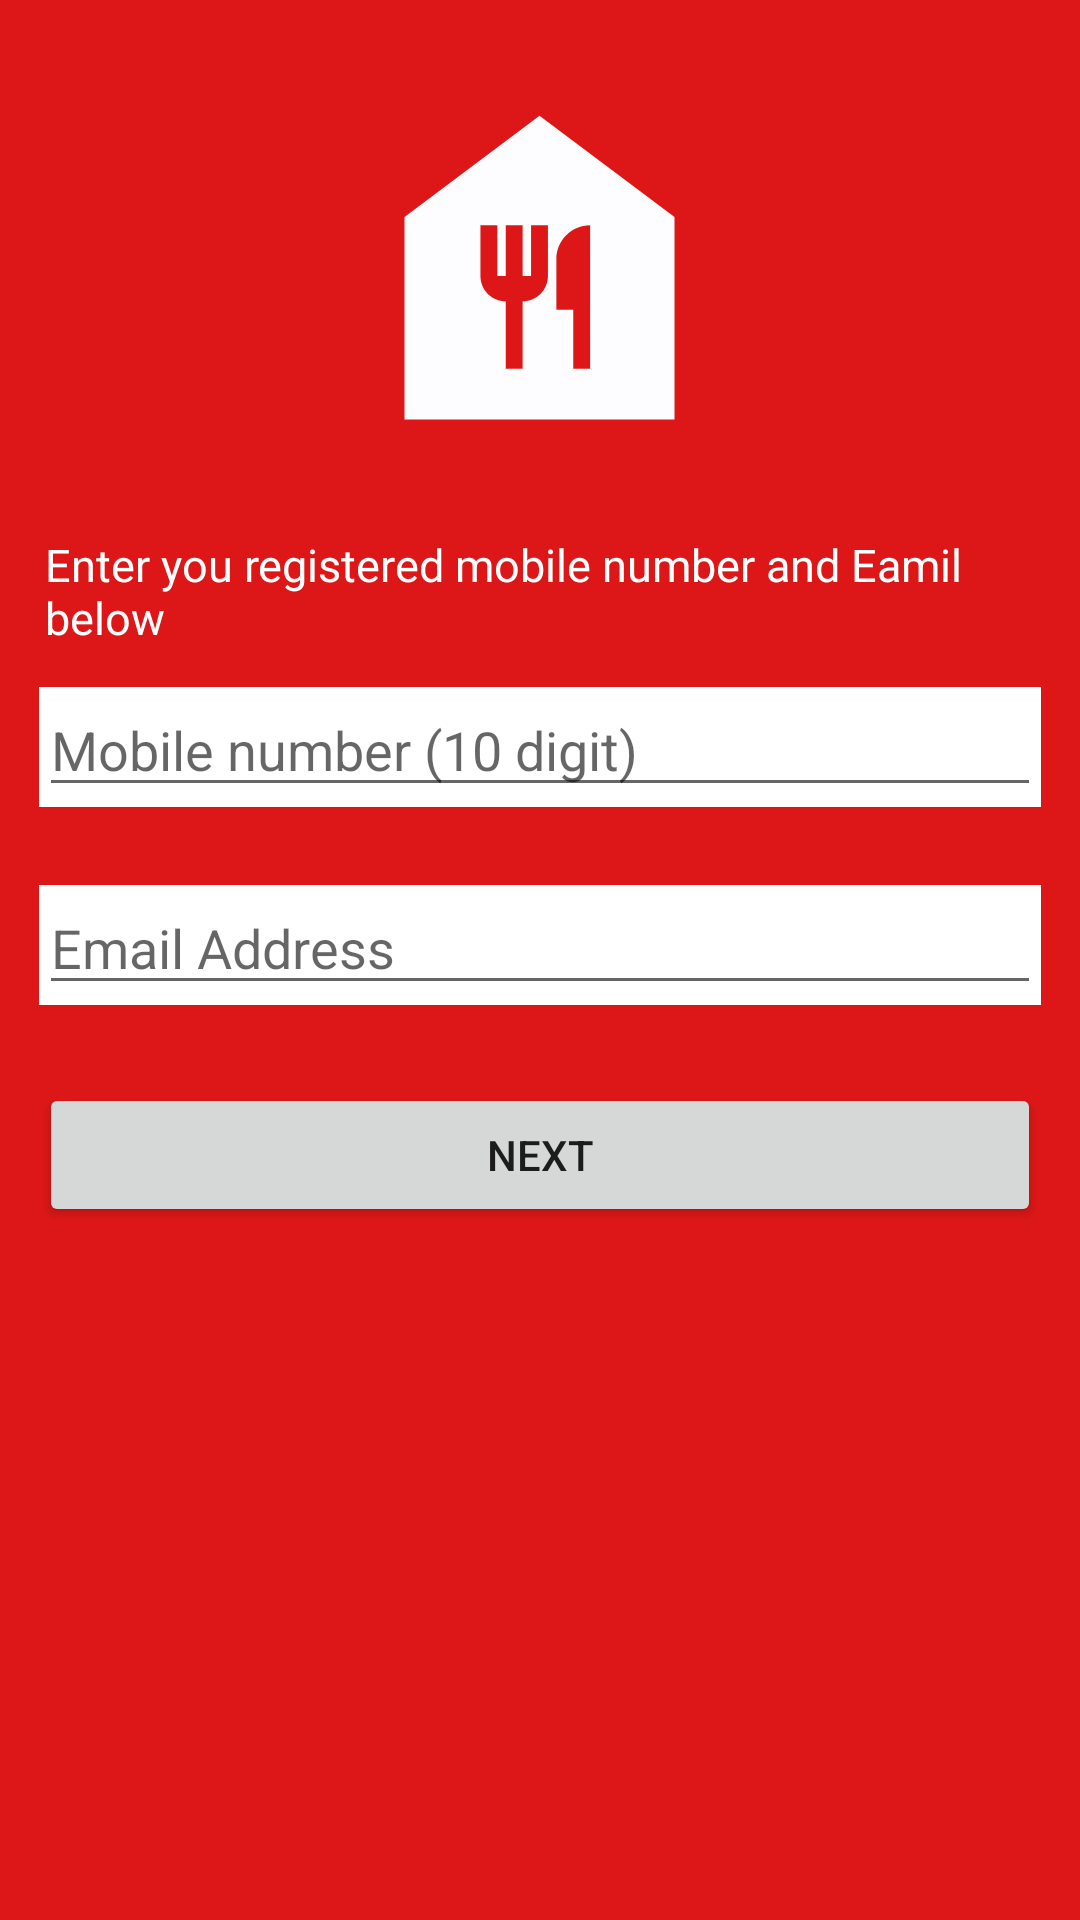

Produce the Android XML layout that renders to this screen, including the resource entries it uses.
<!-- AndroidManifest.xml: application theme Theme.LoginUI -->
<!-- res/layout/activity_forget_password.xml -->
<?xml version="1.0" encoding="utf-8"?>
<LinearLayout xmlns:android="http://schemas.android.com/apk/res/android"
    xmlns:app="http://schemas.android.com/apk/res-auto"
    xmlns:tools="http://schemas.android.com/tools"
    android:layout_width="match_parent"
    android:orientation="vertical"
    android:background="@color/Red"
    android:layout_height="match_parent"
    tools:context=".MainActivity">


    <ImageView
        android:layout_width="135dp"
        android:layout_height="178dp"
        android:layout_gravity="center"
        android:src="@drawable/foodicon" />


    <TextView
        android:layout_width="wrap_content"
        android:layout_height="wrap_content"
        android:layout_marginLeft="15dp"
        android:layout_marginRight="15dp"
        android:text="Enter you registered mobile number and Eamil below"
        android:textColor="@color/white"
        android:textSize="15sp" />


    <LinearLayout
        android:layout_width="match_parent"
        android:layout_height="40dp"
        android:background="@color/white"
        android:layout_margin="13sp"
        android:orientation="horizontal">

        <EditText
            android:layout_width="match_parent"

            android:hint="Mobile number (10 digit)"
            android:inputType="number"
            android:layout_height="match_parent"/>


    </LinearLayout>

    <LinearLayout

        android:layout_width="match_parent"
        android:layout_height="40dp"
        android:background="@color/white"
        android:layout_margin="13sp"
        android:orientation="horizontal">

        <EditText
            android:layout_width="match_parent"
            android:hint="Email Address"
            android:inputType="textEmailAddress"
            android:layout_height="match_parent"/>
    </LinearLayout>
    <Button
        android:id="@+id/next"
        android:layout_margin="13sp"
        android:padding="10dp"
        android:layout_width="match_parent"
        android:layout_height="wrap_content"
        android:text="Next" />



</LinearLayout>
<!-- resources referenced by this layout -->
<resources>
  <color name="Red">#DD1717</color>
  <color name="white">#FFFFFFFF</color>
  <!-- drawable foodicon (drawable) -->
  <vector android:height="24dp" android:tint="#FDFDFF"
      android:viewportHeight="24" android:viewportWidth="24"
      android:width="24dp" xmlns:android="http://schemas.android.com/apk/res/android">
      <path android:fillColor="@android:color/white" android:pathData="M12,3L4,9v12h16V9L12,3zM12.5,12.5c0,0.83 -0.67,1.5 -1.5,1.5v4h-1v-4c-0.83,0 -1.5,-0.67 -1.5,-1.5v-3h1v3H10v-3h1v3h0.5v-3h1V12.5zM15,18h-1v-3.5h-1v-3c0,-1.1 0.9,-2 2,-2V18z"/>
  </vector>
  <style name="Theme.LoginUI" parent="Theme.AppCompat.Light.NoActionBar">
          
          <item name="colorPrimary">@color/purple_500</item>
          <item name="colorPrimaryVariant">@color/purple_700</item>
          <item name="colorOnPrimary">@color/white</item>
          
          <item name="colorSecondary">@color/teal_200</item>
          <item name="colorSecondaryVariant">@color/teal_700</item>
          <item name="colorOnSecondary">@color/black</item>
          
          <item name="android:statusBarColor" tools:targetApi="l">?attr/colorPrimaryVariant</item>
          
      </style>
  <color name="purple_500">#FF6200EE</color>
  <color name="purple_700">#FF3700B3</color>
  <color name="teal_200">#FF03DAC5</color>
  <color name="teal_700">#FF018786</color>
  <color name="black">#FF000000</color>
</resources>
